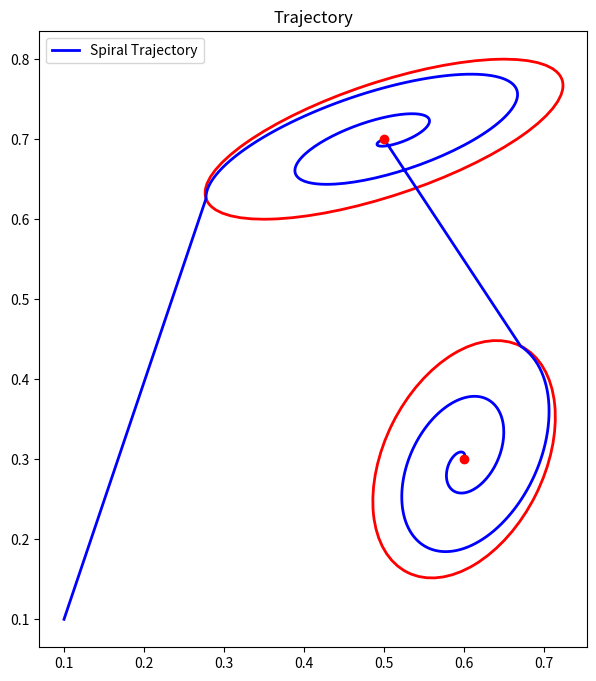
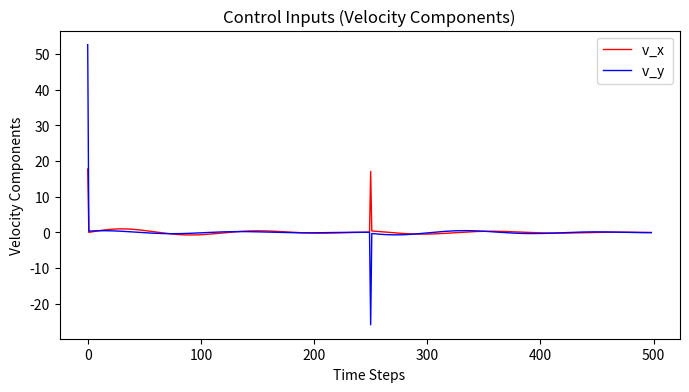
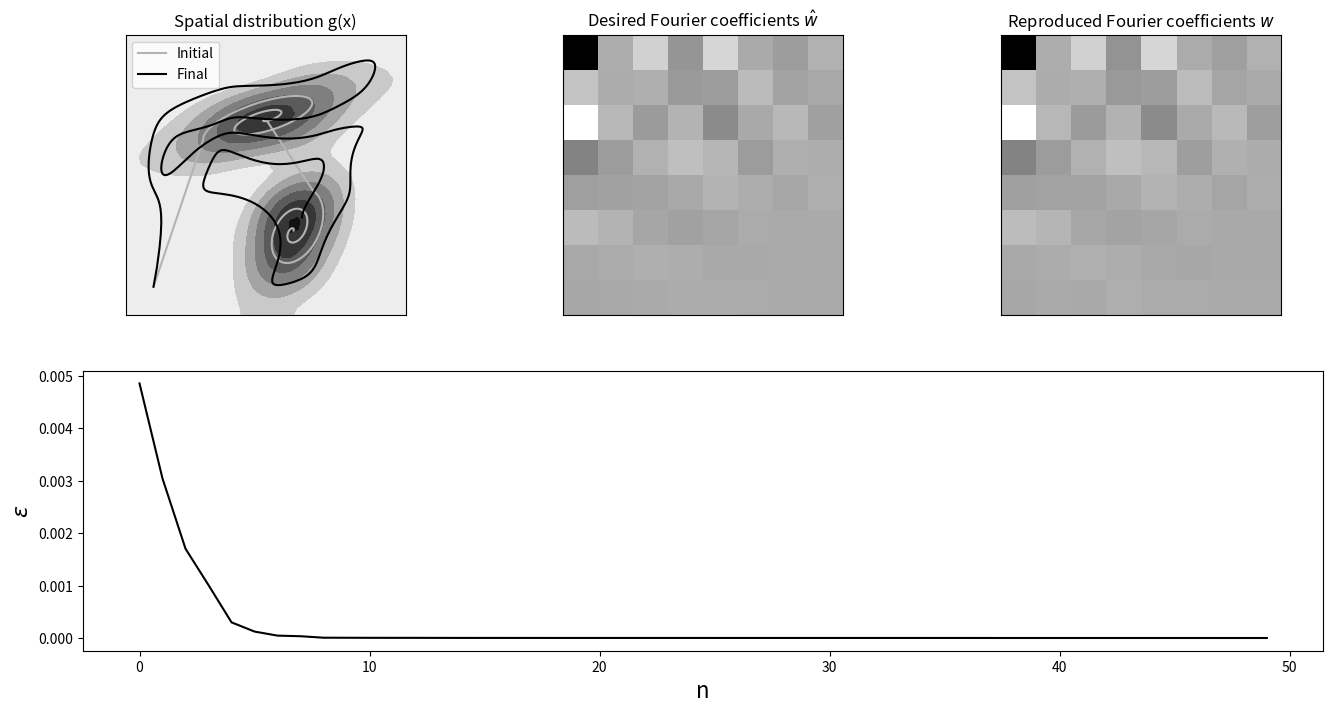

These figures' Python source, in order:
'''Merging spiral initialization and ergodic control SMC DDP 2D'''
import numpy as np
import numpy.matlib
import matplotlib.pyplot as plt
from matplotlib.patches import Ellipse
from scipy.sparse import eye as speye

# Plotting functions to visualize output
def plot_gmm(Mu, Sigma, ax=None):
    if ax is None:
        ax = plt.gca()
    
    for i in range(Mu.shape[1]):
        # Extract mean and covariance for each Gaussian
        mean = Mu[:, i]
        cov = Sigma[:, :, i]

        # Create an ellipse representing the covariance
        vals, vecs = np.linalg.eigh(cov)
        angle = np.degrees(np.arctan2(vecs[1, 0], vecs[0, 0]))
        width, height = 2 * np.sqrt(vals)
        ell = Ellipse(xy=mean, width=width, height=height, angle=angle, edgecolor='r', facecolor='none', lw=2)

        ax.add_patch(ell)
        ax.scatter(*mean, color='r', zorder=5)

def plot_trajectory(trajectory, ax=None):
    if ax is None:
        ax = plt.gca()
    
    ax.plot(trajectory[0, :], trajectory[1, :], 'b-', lw=2, label="Spiral Trajectory")
    
    ax.set_aspect('equal')
    ax.legend()
    ax.set_title("Trajectory")

def plot_control_inputs(control_inputs, ax=None):
    if ax is None:
        ax = plt.gca()

    # Plot both x and y components of the control inputs
    fig, ax = plt.subplots(figsize=(8, 4))
    timesteps = np.arange(len(control_inputs))

    # Plot the x and y components separately
    ax.plot(timesteps, control_inputs[:, 0], 'r-', lw=1, label="v_x ")
    ax.plot(timesteps, control_inputs[:, 1], 'b-', lw=1, label="v_y ")

    # Add labels and legend
    ax.set_xlabel("Time Steps")
    ax.set_ylabel("Velocity Components")
    ax.set_title("Control Inputs (Velocity Components)")
    ax.legend()

    plt.show()

# Helper functions
# ===============================

# Residuals w and Jacobians J in spectral domain
def f_ergodic(x, param):
	[xx,yy] = numpy.mgrid[range(param.nbFct),range(param.nbFct)]

	phi1 = np.zeros((param.nbData,param.nbFct,2))
	dphi1 = np.zeros((param.nbData,param.nbFct,2))

	x1_s = x[0::2]
	x2_s = x[1::2]

	phi1[:,:,0] = np.cos(x1_s @ param.kk1.T) / param.L
	dphi1[:,:,0] = - np.sin(x1_s @ param.kk1.T) * np.matlib.repmat(param.kk1.T,param.nbData,1) / param.L
	
	phi1[:,:,1] = np.cos(x2_s @ param.kk1.T) / param.L
	dphi1[:,:,1] = - np.sin(x2_s @ param.kk1.T) * np.matlib.repmat(param.kk1.T,param.nbData,1) / param.L

	phi = phi1[:,xx.flatten(),0] * phi1[:,yy.flatten(),1]

	dphi = np.zeros((param.nbData*param.nbVarX,param.nbFct**2))
	dphi[0::2,:] = dphi1[:,xx.flatten(),0] * phi1[:,yy.flatten(),1]
	dphi[1::2,:] = phi1[:,xx.flatten(),0] * dphi1[:,yy.flatten(),1]

	w = (np.sum(phi,axis=0) / param.nbData).reshape((param.nbFct**2,1))
	J = dphi.T / param.nbData
	return w, J

# Constructs a Hadamard matrix of size n
def hadamard_matrix(n: int) -> np.ndarray:
    # Base case: A Hadamard matrix of size 1 is just [[1]].
    if n == 1:
        return np.array([[1]])

    # Recursively construct a Hadamard matrix of size n/2.
    half_size = n // 2
    h_half = hadamard_matrix(half_size)

    # Combine the four sub-matrices to form a Hadamard matrix of size n.
    h = np.empty((n, n), dtype=int)
    h[:half_size,:half_size] = h_half
    h[half_size:,:half_size] = h_half
    h[:half_size:,half_size:] = h_half
    h[half_size:,half_size:] = -h_half

    return h

#Residuals f and Jacobians J for staying within bounded domain
def f_domain(x,param):
    sz = param.xlim[1]/ 2
    ftmp = x - sz  # Residuals
    f = ftmp - np.sign(ftmp) * sz
    
    J = np.eye(param.nbVarX * param.nbData)  
    id = np.abs(ftmp) < sz
    f[id] = 0
    id_indices = np.where(id)[0]
    J[id_indices, id_indices] = 0
   
    return f, J

def f_reach(x ,param):
    
    f = x - param.Mu_reach  # Residuals
    J = np.eye(param.nbVarX * param.nbPoints)  # Jacobian
    return f, J

## Parameters
# ===============================

param = lambda: None  # Lazy way to define an empty class in Python
param.nbData = 500  # Number of datapoints
param.nbVarX = 2  # State space dimension
param.nbFct = 8  # Number of Fourier basis functions
param.nbStates = 2  # Number of Gaussians to represent the spatial distribution
param.nbIter = 50  # Number of iLQR iterations
param.nbPoints = 1  # Number of viapoints to reach (here, final target point)
param.dt = 1e-2 # Time step length
param.qd = 1e0; #Bounded domain weight term
param.qr =0e4   # Reach target weight term
param.r = 1e-8 # Control weight term

param.xlim = [0,1] # Domain limit
param.L = (param.xlim[1] - param.xlim[0]) * 2 # Size of [-param.xlim(2),param.xlim(2)]
param.om = 2 * np.pi / param.L # Omega
param.range = np.arange(param.nbFct)
param.kk1 = param.om * param.range.reshape((param.nbFct,1))
[xx,yy] = numpy.mgrid[range(param.nbFct),range(param.nbFct)]
sp = (param.nbVarX + 1) / 2 # Sobolev norm parameter

KX = np.zeros((param.nbVarX, param.nbFct, param.nbFct))
KX[0, :, :], KX[1, :, :] = np.meshgrid(param.range, param.range)
param.kk = KX.reshape(param.nbVarX, param.nbFct**2) * param.om
param.Lambda = np.power(xx**2+yy**2+1,-sp).flatten() # Weighting vector

# Time occurrence of viapoints
tl = np.linspace(1, param.nbData, param.nbPoints + 1)
tl = np.round(tl[1:]).astype(int)  
idx = (tl - 1) * param.nbVarX + np.arange(1, param.nbVarX + 1).reshape(-1, 1)
idx= idx.flatten()
param.Mu_reach = np.array([[0.3],[0.9]]) #Target to reach

# Enumerate symmetry operations for 2D signal ([-1,-1],[-1,1],[1,-1] and [1,1]), and removing redundant ones -> keeping ([-1,-1],[-1,1])
op = hadamard_matrix(2**(param.nbVarX-1))

# Desired spatial distribution represented as a mixture of Gaussians
param.Mu = np.zeros((2,2))
param.Mu[:,0] = [0.5, 0.7]
param.Mu[:,1] = [0.6, 0.3]

param.Sigma = np.zeros((2,2,2))
sigma1_tmp= np.array([[0.3],[0.1]])
param.Sigma[:,:,0] = sigma1_tmp @ sigma1_tmp.T * 5e-1 + np.identity(param.nbVarX)*5e-3
sigma2_tmp= np.array([[0.1],[0.2]])
param.Sigma[:,:,1] = sigma2_tmp @ sigma2_tmp.T * 3e-1 + np.identity(param.nbVarX)*1e-2 

logs = lambda: None # Object to store logs
logs.x = []
logs.w = []
logs.g = []
logs.e = []

Priors = np.ones(param.nbStates) / param.nbStates # Mixing coefficients

# Transfer matrices (for linear system as single integrator)
Su = np.vstack([
	np.zeros([param.nbVarX, param.nbVarX*(param.nbData-1)]), 
	np.tril(np.kron(np.ones([param.nbData-1, param.nbData-1]), np.eye(param.nbVarX) * param.dt))
]) 
Sx = np.kron(np.ones(param.nbData), np.eye(param.nbVarX)).T
Sr = Su[idx-1, :]

Q = np.diag(param.Lambda) # Precision matrix
Qd = np.eye(param.nbData * param.nbVarX) * param.qd
Qr = np.eye(param.nbPoints * param.nbVarX) * param.qr
R = np.eye((param.nbData-1) * param.nbVarX) * param.r # Control weight matrix (at trajectory level)


# Compute Fourier series coefficients w_hat of desired spatial distribution
# =========================================================================
# Explicit description of w_hat by exploiting the Fourier transform properties of Gaussians (optimized version by exploiting symmetries)

w_hat = np.zeros(param.nbFct**param.nbVarX)
for j in range(param.nbStates):
    for n in range(op.shape[1]):
        MuTmp = np.diag(op[:, n]) @ param.Mu[:, j]
        SigmaTmp = np.diag(op[:, n]) @ param.Sigma[:, :, j] @ np.diag(op[:, n]).T
        cos_term = np.cos(param.kk.T @ MuTmp)
        exp_term = np.exp(np.diag(-0.5 * param.kk.T @ SigmaTmp @ param.kk))
        # Eq.(22) where D=1
        w_hat = w_hat + Priors[j] * cos_term * exp_term
w_hat = w_hat / (param.L**param.nbVarX) / (op.shape[1])
w_hat = w_hat.reshape((-1,1))

# Fourier basis functions (only used for display as a discretized map)
nbRes = 40
xm1d = np.linspace(param.xlim[0], param.xlim[1], nbRes)  # Spatial range for 1D
xm = np.zeros((param.nbStates, nbRes, nbRes))  # Spatial range
xm[0, :, :], xm[1, :, :] = np.meshgrid(xm1d, xm1d)
phim = np.cos(KX[0,:].flatten().reshape((-1,1)) @ xm[0,:].flatten().reshape((1,-1))*param.om) * np.cos(KX[1,:].flatten().reshape((-1,1)) @ xm[1,:].flatten().reshape((1,-1))*param.om) * 2 ** param.nbVarX
hk = np.ones((param.nbFct,1)) * 2
hk[0,0] = 1
HK = hk[xx.flatten()] * hk[yy.flatten()]
phim = phim * np.matlib.repmat(HK,1,nbRes**param.nbVarX)

# Desired spatial distribution
g = w_hat.T @ phim

# Trajectory generation using the spiral pattern initialization : invert vectors to make it from the center to the outsides
t = np.linspace(param.nbFct * np.pi,0,int(param.nbData/param.nbStates))  # Angle
r = np.linspace(1, 0,int(param.nbData/param.nbStates))  # Radius
direction = 1  # Clockiwise (set -1 to make it counter-clockwise)

x0 = np.vstack((direction* r * np.sin(0.5*t), r * np.cos(0.5*t)))  # x0 is the base spiral in 2D

# Transform the spirals to match the GMM using U
x = np.ones((param.nbVarX, 1))*0.1
U = np.zeros((2, 2, param.nbStates))  # Ensure U is defined here
for i in range(param.nbStates):
    # Perform eigendecomposition
    D, V = np.linalg.eigh(param.Sigma[:, :, i])
    U[:, :, i] = V @ np.diag(np.sqrt(D))

    transformed_spiral = U[:, :, i] @ x0 + param.Mu[:, i].reshape(-1, 1)
    x = np.hstack((x, transformed_spiral))

# Compute control inputs to generate the trajectory 
control_inputs = np.zeros((param.nbData - 1, param.nbVarX))
for i in range(1, param.nbData):
    delta_pos = (x[:, i] - x[:, i - 1]) / param.dt
    control_inputs[i - 1] = delta_pos

# Plot the GMM and trajectory
fig, ax = plt.subplots(figsize=(8, 8))
plot_gmm(param.Mu, param.Sigma, ax)
plot_trajectory(x, ax)
plt.show()

# Plot the control inputs (velocity magnitudes over time)
plot_control_inputs(control_inputs, ax)


# iLQR
# ===============================

u = control_inputs
u = u.reshape((-1, 1))  # Initial control command

x0 = np.array([[0.1], [0.1]])  # Initial position

for i in range(param.nbIter):
    x = Su @ u + Sx @ x0  # System evolution
    fd, Jd = f_domain(x, param); #Residuals and Jacobians for staying within bounded domain
    w, J = f_ergodic(x, param)  # Fourier series coefficients and Jacobian
    fr, Jr = f_reach(x[idx-1], param) # Reach target
    f = w - w_hat  # Residual

    du = np.linalg.inv(Su.T @ (J.T @ Q @ J + Jd.T @ Qd @ Jd) @ Su + Sr.T @ Jr.T @ Qr @ Jr @ Sr + R) @ (-Su.T @ (J.T @ Q @ f + Jd.T @ Qd @ fd) - Sr.T @ Jr.T @ Qr @ fr - u * param.r) # Gauss-Newton update
   
    cost0 = f.T @ Q @ f + np.linalg.norm(fd)**2 * param.qd + np.linalg.norm(fr)**2 * param.qr+ np.linalg.norm(u)**2 * param.r # Cost
    
    # Log data
    logs.x += [x]  # Save trajectory in state space
    logs.w += [w]  # Save Fourier coefficients along trajectory
    logs.g += [w.T @ phim]  # Save reconstructed spatial distribution (for visualization)
    logs.e += [cost0.squeeze()]  # Save reconstruction error

    # Estimate step size with backtracking line search method
    alpha = 1
    while True:
        utmp = u + du * alpha
        xtmp = Sx @ x0 + Su @ utmp
        fdtmp, _ = f_domain(xtmp, param)
        frtmp, _ = f_reach(xtmp[idx-1], param)  # Residuals and Jacobians for reaching target
        wtmp, _ = f_ergodic(xtmp, param)
        ftmp = wtmp - w_hat 
        cost = ftmp.T @ Q @ ftmp + np.linalg.norm(fdtmp)**2 * param.qd + np.linalg.norm(frtmp)**2 * param.qr+ np.linalg.norm(utmp)**2 * param.r
        if cost < cost0 or alpha < 1e-3:
            #print(f"Iteration {i}, cost: {cost.squeeze()}")
            print(cost.squeeze())
            break
        alpha /= 2
    
    u = u + du * alpha

    if np.linalg.norm(du * alpha) < 1E-2:
        break  # Stop iLQR iterations when solution is reached

# Plots
# ===============================

plt.figure(figsize=(16, 8))

# x
plt.subplot(2, 3, 1)
X = np.squeeze(xm[0, :, :])
Y = np.squeeze(xm[1, :, :])
G = np.reshape(g, [nbRes, nbRes])  # original distribution
G = np.where(G > 0, G, 0)
plt.contourf(X, Y, G, cmap="gray_r")
plt.plot(logs.x[0][0::2], logs.x[0][1::2], linestyle="-", color=[.7, .7, .7], label="Initial")
plt.plot(logs.x[-1][0::2], logs.x[-1][1::2], linestyle="-", color=[0, 0, 0], label="Final")
plt.axis("scaled")
plt.legend()
plt.title("Spatial distribution g(x)")
plt.xticks([])
plt.yticks([])

# w_hat
plt.subplot(2, 3, 2)
plt.title(r"Desired Fourier coefficients $\hat{w}$")
plt.imshow(np.reshape(w_hat, [param.nbFct, param.nbFct]).T, cmap="gray_r")
plt.xticks([])
plt.yticks([])

# w
plt.subplot(2, 3, 3)
plt.title(r"Reproduced Fourier coefficients $w$")
plt.imshow(np.reshape(logs.w[-1] / param.nbData, [param.nbFct, param.nbFct]).T, cmap="gray_r")
plt.xticks([])
plt.yticks([])

# error
plt.subplot(2, 1, 2)
plt.xlabel("n", fontsize=16)
plt.ylabel(r"$\epsilon$", fontsize=16)
plt.plot(logs.e, color=[0, 0, 0])

plt.show()
